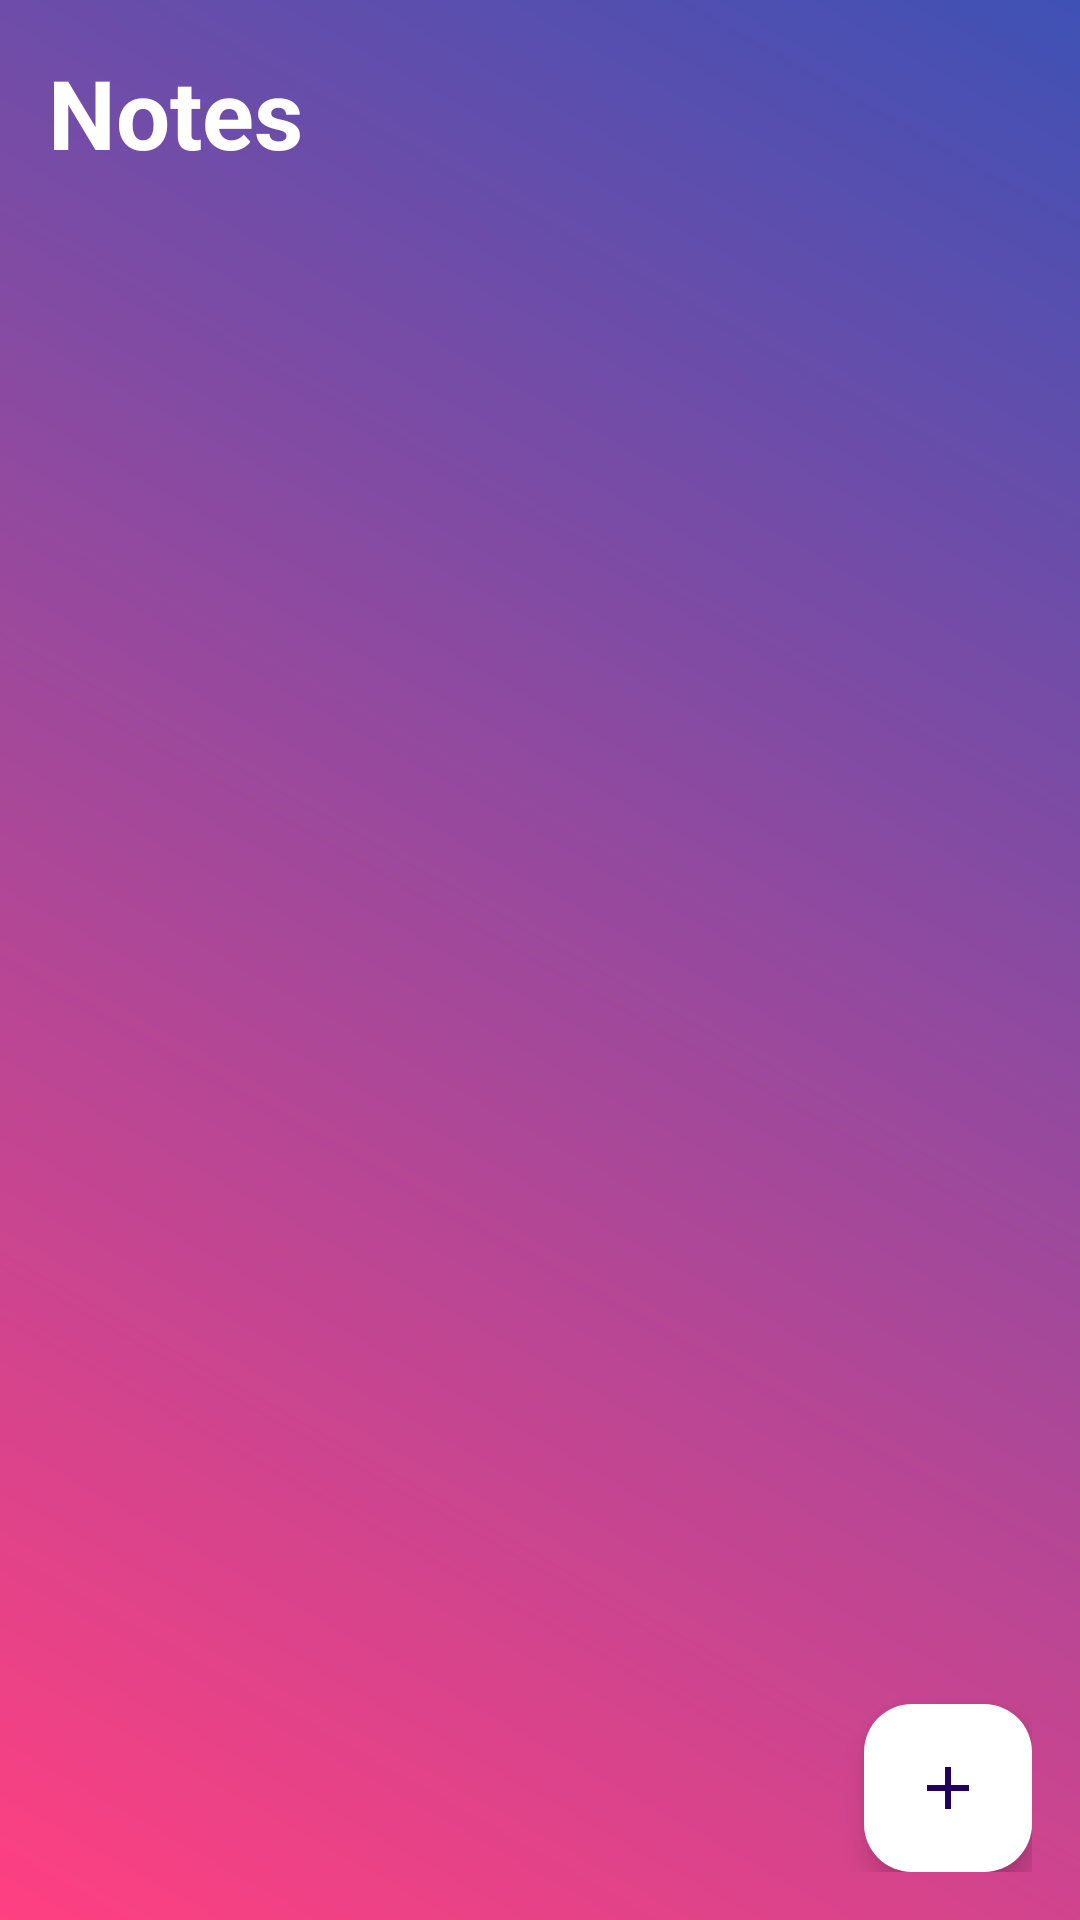

Layout XML and referenced resources for this Android screen:
<!-- AndroidManifest.xml: application theme Theme.AppStart -->
<!-- res/layout/activity_main.xml -->
<?xml version="1.0" encoding="utf-8"?>
<RelativeLayout xmlns:android="http://schemas.android.com/apk/res/android"
    xmlns:app="http://schemas.android.com/apk/res-auto"
    xmlns:tools="http://schemas.android.com/tools"
    android:layout_width="match_parent"
    android:layout_height="match_parent"
    android:background="@drawable/gradient_background"
    android:padding="16dp"
    tools:context=".MainActivity">
    <RelativeLayout
        android:layout_width="match_parent"
        android:layout_height="wrap_content"
        android:id="@+id/title_bar_layout">
        <TextView
            android:layout_width="wrap_content"
            android:layout_height="wrap_content"
            android:id="@+id/page_title"
            android:text="Notes"
            android:textSize="32sp"
            android:textColor="@color/white"
            android:textStyle="bold"/>

        <ImageButton
            android:layout_width="36dp"
            android:layout_height="36dp"
            android:id="@+id/menu_btn"
            android:src="@drawable/baseline_menu_24"
            android:layout_alignParentEnd="true"
            android:layout_centerVertical="true"
            app:tint="@color/white"
            android:background="?attr/selectableItemBackgroundBorderless"
            />

    </RelativeLayout>

    <androidx.recyclerview.widget.RecyclerView
        android:layout_width="match_parent"
        android:layout_height="match_parent"
        android:layout_below="@id/title_bar_layout"
        android:id="@+id/recyler_view"/>


    <com.google.android.material.floatingactionbutton.FloatingActionButton
        android:layout_width="wrap_content"
        android:layout_height="wrap_content"
        android:id="@+id/add_note_btn"
        android:backgroundTint="@color/white"
        android:layout_alignParentEnd="true"
        android:layout_alignParentBottom="true"
        android:src="@drawable/baseline_add_24"
        />



</RelativeLayout>
<!-- resources referenced by this layout -->
<resources>
  <color name="white">#FFFFFFFF</color>
  <!-- drawable baseline_add_24 (drawable) -->
  <vector android:height="24dp" android:tint="#868282"
      android:viewportHeight="24" android:viewportWidth="24"
      android:width="24dp" xmlns:android="http://schemas.android.com/apk/res/android">
      <path android:fillColor="@android:color/white" android:pathData="M19,13h-6v6h-2v-6H5v-2h6V5h2v6h6v2z"/>
  </vector>
  <!-- drawable gradient_background (drawable) -->
  <shape xmlns:android="http://schemas.android.com/apk/res/android"
      android:shape="rectangle">
      <gradient
          android:startColor="#FF4081"
          android:endColor="#3F51B5"
          android:angle="45"/>
  </shape>
  <style name="Theme.AppStart" parent="Base.Theme.AppStart" />
  <style name="Base.Theme.AppStart" parent="Theme.Material3.DayNight.NoActionBar">
          
          
      </style>
</resources>
